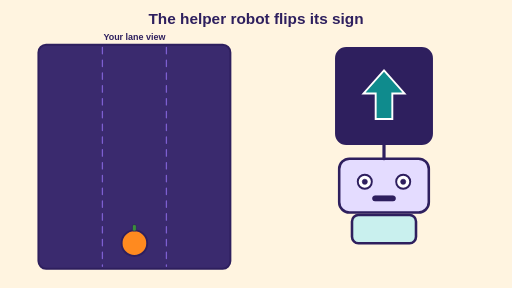
t = 0.00 s
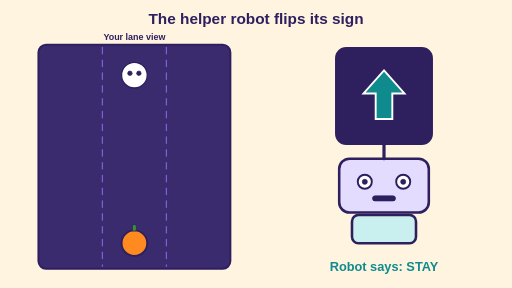
t = 1.25 s
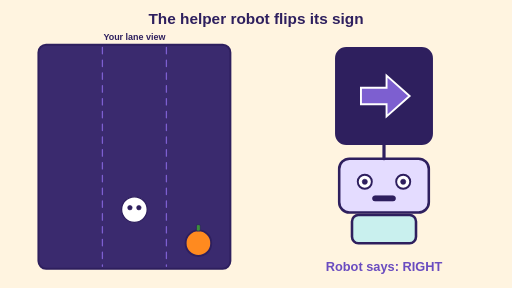
t = 2.65 s
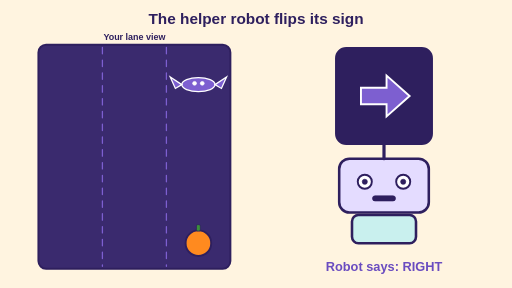
t = 3.95 s
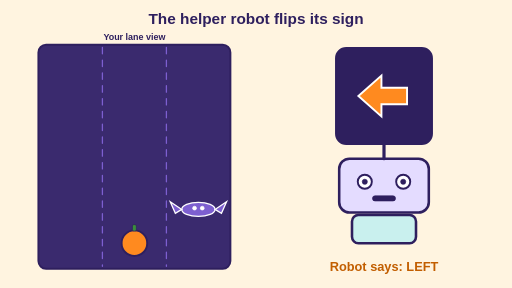
t = 5.25 s
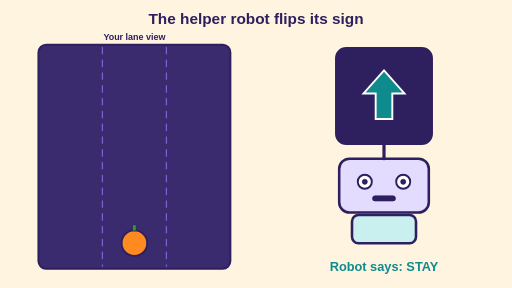
t = 6.68 s

The animated SVG that drew these frames (rendered in a browser with its animation timeline set to each time). Animation: 12 SMIL elements (animate=8,animateTransform=4); one cycle of 8.00 s, repeats indefinitely.

<svg xmlns="http://www.w3.org/2000/svg" viewBox="0 0 800 450" width="800" height="450" role="img" aria-label="The helper robot flips its sign"><title>The helper robot flips its sign</title><rect width="800" height="450" fill="#fff4e0"/><text x="400.0" y="38" font-size="24" fill="#2e1f5e" font-weight="700" text-anchor="middle" font-family="Arial, Helvetica, sans-serif">The helper robot flips its sign</text><rect x="60" y="70" width="300" height="350" fill="#3a2a6e" stroke="#2e1f5e" stroke-width="3" rx="12"/><line x1="160" y1="74" x2="160" y2="416" stroke="#7d5fd0" stroke-width="2" stroke-dasharray="10 10" stroke-linecap="round"/><line x1="260" y1="74" x2="260" y2="416" stroke="#7d5fd0" stroke-width="2" stroke-dasharray="10 10" stroke-linecap="round"/><g ><circle cx="0" cy="0" r="20" fill="white" stroke="#2e1f5e" stroke-width="2"/><circle cx="-7" cy="-3" r="3.5" fill="#2e1f5e" stroke="#2e1f5e" stroke-width="1"/><circle cx="7" cy="-3" r="3.5" fill="#2e1f5e" stroke="#2e1f5e" stroke-width="1"/><animateTransform attributeName="transform" type="translate" values="210 60;210 80;210 410;210 60;210 60" keyTimes="0;0.125;0.4;0.401;1" dur="8s" repeatCount="indefinite"/><animate attributeName="opacity" values="0;0;1;1;0;0" keyTimes="0;0.113;0.125;0.4;0.406;1" dur="8s" repeatCount="indefinite"/></g><g ><ellipse cx="0" cy="0" rx="26" ry="11" fill="#7d5fd0" stroke="white" stroke-width="2"/><polygon points="-26,0 -44,-12 -36,6" fill="#7d5fd0" stroke="white" stroke-width="2"/><polygon points="26,0 44,-12 36,6" fill="#7d5fd0" stroke="white" stroke-width="2"/><circle cx="-6" cy="-2" r="3" fill="white" stroke="white" stroke-width="1"/><circle cx="6" cy="-2" r="3" fill="white" stroke="white" stroke-width="1"/><animateTransform attributeName="transform" type="translate" values="310 60;310 80;310 410;310 60;310 60" keyTimes="0;0.45;0.725;0.726;1" dur="8s" repeatCount="indefinite"/><animate attributeName="opacity" values="0;0;1;1;0;0" keyTimes="0;0.438;0.45;0.725;0.731;1" dur="8s" repeatCount="indefinite"/></g><g ><circle cx="0" cy="0" r="20" fill="#ff8a1f" stroke="#2e1f5e" stroke-width="3"/><rect x="-3" y="-29" width="6" height="10" fill="#3b8f3b" stroke="#2e1f5e" stroke-width="1" rx="2"/><animateTransform attributeName="transform" type="translate" values="210 380;210 380;310 380;310 380;210 380;210 380" keyTimes="0;0.25;0.312;0.55;0.613;1" dur="8s" repeatCount="indefinite"/></g><rect x="530" y="248" width="140" height="84" fill="#e4dcff" stroke="#2e1f5e" stroke-width="4" rx="16"/><circle cx="570" cy="284" r="11" fill="white" stroke="#2e1f5e" stroke-width="3"/><circle cx="630" cy="284" r="11" fill="white" stroke="#2e1f5e" stroke-width="3"/><circle cx="570" cy="284" r="4" fill="#2e1f5e" stroke="#2e1f5e" stroke-width="1"/><circle cx="630" cy="284" r="4" fill="#2e1f5e" stroke="#2e1f5e" stroke-width="1"/><rect x="582" y="306" width="36" height="8" fill="#2e1f5e" stroke="#2e1f5e" stroke-width="1" rx="4"/><line x1="600" y1="248" x2="600" y2="226" stroke="#2e1f5e" stroke-width="5" stroke-linecap="round"/><rect x="550" y="336" width="100" height="44" fill="#c9f0ee" stroke="#2e1f5e" stroke-width="4" rx="10"/><g transform="translate(600 150)"><rect x="-75" y="-75" width="150" height="150" fill="#2e1f5e" stroke="#2e1f5e" stroke-width="3" rx="16"/><g ><polygon points="0,-40 32,-4 13,-4 13,36 -13,36 -13,-4 -32,-4" fill="#0f8b8d" stroke="white" stroke-width="3"/><animate attributeName="opacity" values="1;1;1;0;0;1;1;0;0" keyTimes="0;0;0.211;0.212;0.774;0.775;0.949;0.95;1" dur="8s" repeatCount="indefinite"/></g><g ><polygon points="0,-40 32,-4 13,-4 13,36 -13,36 -13,-4 -32,-4" fill="#7d5fd0" stroke="white" stroke-width="3" transform="rotate(90)"/><animate attributeName="opacity" values="0;0;1;1;0;0" keyTimes="0;0.211;0.212;0.524;0.525;1" dur="8s" repeatCount="indefinite"/></g><g ><polygon points="0,-40 32,-4 13,-4 13,36 -13,36 -13,-4 -32,-4" fill="#ff8a1f" stroke="white" stroke-width="3" transform="rotate(-90)"/><animate attributeName="opacity" values="0;0;1;1;0;0" keyTimes="0;0.524;0.525;0.774;0.775;1" dur="8s" repeatCount="indefinite"/></g><animateTransform attributeName="transform" type="scale" additive="sum" values="1 1;1 1;0.05 1;1 1;1 1;0.05 1;1 1;1 1;0.05 1;1 1;1 1" keyTimes="0;0.188;0.212;0.237;0.5;0.525;0.55;0.75;0.775;0.8;1" dur="8s" repeatCount="indefinite"/></g><text x="600" y="424" font-size="20" fill="#0f8b8d" font-weight="700" text-anchor="middle" font-family="Arial, Helvetica, sans-serif">Robot says: STAY<animate attributeName="opacity" values="1;0;1;1;0;0;1;1;0;0" keyTimes="0;0;0.025;0.2;0.212;0.775;0.8;0.938;0.95;1" dur="8s" repeatCount="indefinite"/></text><text x="600" y="424" font-size="20" fill="#6a4cc0" font-weight="700" text-anchor="middle" font-family="Arial, Helvetica, sans-serif">Robot says: RIGHT<animate attributeName="opacity" values="0;0;1;1;0;0" keyTimes="0;0.212;0.237;0.512;0.525;1" dur="8s" repeatCount="indefinite"/></text><text x="600" y="424" font-size="20" fill="#c25e00" font-weight="700" text-anchor="middle" font-family="Arial, Helvetica, sans-serif">Robot says: LEFT<animate attributeName="opacity" values="0;0;1;1;0;0" keyTimes="0;0.525;0.55;0.762;0.775;1" dur="8s" repeatCount="indefinite"/></text><text x="210" y="62" font-size="14" fill="#2e1f5e" font-weight="700" text-anchor="middle" font-family="Arial, Helvetica, sans-serif">Your lane view</text></svg>
